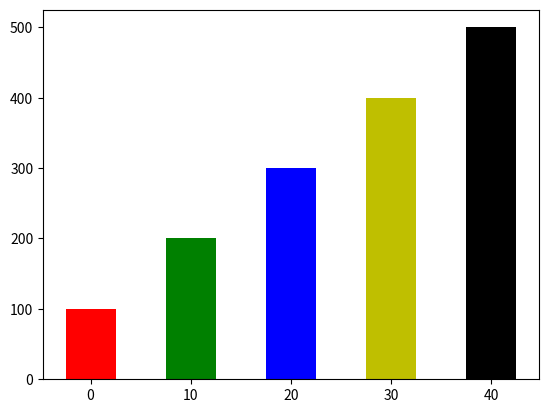

Python code for this plot:
import matplotlib.pyplot as plt

def main():
    # Create a list with the X coordinates of each bar's left edge.
    left_edges = [0, 10, 20, 30, 40]

    # Create a list with the heights of each bar.   
    heights = [100, 200, 300, 400, 500]
    bar_width = 5

    # Build the bar chart.
    plt.bar(left_edges, heights, bar_width, color=('r', 'g', 'b', 'y', 'k'))

    # Display the bar chart.
    plt.show()

# Call the main function.
main()
